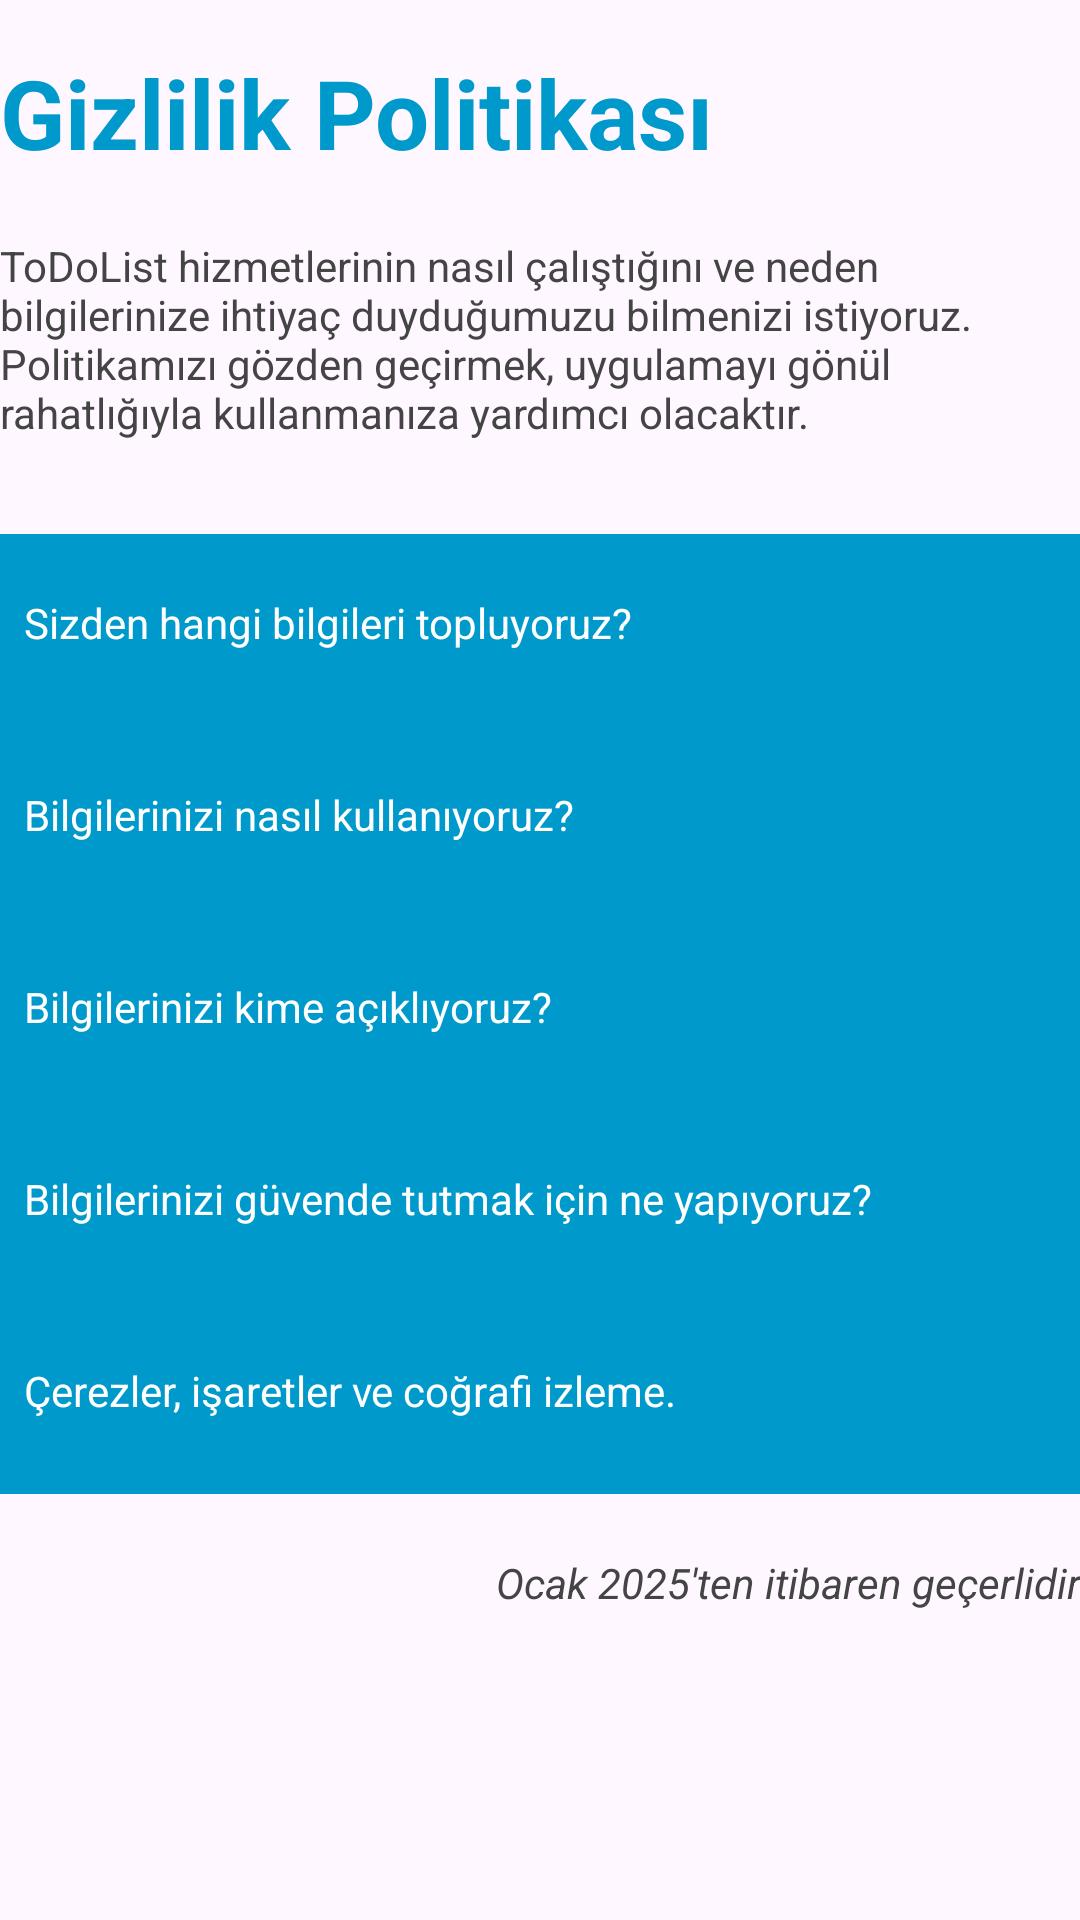

Android layout source for this screen:
<!-- AndroidManifest.xml: application theme Theme.ToDoList -->
<!-- res/layout/fragment_privacy.xml -->
<?xml version="1.0" encoding="utf-8"?>
<RelativeLayout xmlns:android="http://schemas.android.com/apk/res/android"
    xmlns:app="http://schemas.android.com/apk/res-auto"
    xmlns:tools="http://schemas.android.com/tools"
    android:layout_width="match_parent"
    android:layout_height="match_parent"
    tools:context=".Privacy"
    android:layout_marginLeft="16dp"
    android:layout_marginRight="16dp"
    android:layout_marginBottom="8dp">

    <TextView
        android:id="@+id/textView15"
        android:layout_width="match_parent"
        android:layout_height="wrap_content"
        android:layout_marginTop="16dp"
        android:text="@string/ppolicy_header"
        android:textColor="@android:color/holo_blue_dark"
        android:textSize="32sp"
        android:textStyle="bold" />

    <TextView
        android:id="@+id/textView16"
        android:layout_width="match_parent"
        android:layout_height="99dp"
        android:layout_below="@+id/textView15"
        android:layout_marginTop="20dp"
        android:text="@string/ppolicy_intro"
        android:textSize="14sp"
        android:textColor="@color/muted_black"/>


    <LinearLayout
        android:id="@+id/PrivacyPolicyItems"
        android:layout_width="match_parent"
        android:layout_height="320dp"
        android:layout_below="@+id/textView16"
        android:layout_marginTop="0dp"
        android:layout_marginBottom="20dp"
        android:orientation="vertical">

        <LinearLayout
            android:layout_width="match_parent"
            android:layout_height="64dp"
            android:background="@android:color/holo_blue_dark"
            android:orientation="horizontal">

            <TextView
                android:id="@+id/textView17"
                android:layout_width="305dp"
                android:layout_height="wrap_content"
                android:layout_marginTop="20dp"
                android:gravity="start|center"
                android:paddingStart="8dp"
                android:paddingEnd="8dp"
                android:text="@string/ppolicy1"
                android:textColor="@color/white" />

            <ImageView
                android:layout_width="50dp"
                android:layout_height="wrap_content"
                android:layout_marginTop="20dp"
                android:contentDescription="@string/view_more"
                android:src="@drawable/privacy_add"
                app:tint="@color/white" />
        </LinearLayout>

        <LinearLayout
            android:layout_width="match_parent"
            android:layout_height="64dp"
            android:background="@android:color/holo_blue_dark"
            android:orientation="horizontal">

            <TextView
                android:id="@+id/textView18"
                android:layout_width="305dp"
                android:layout_height="wrap_content"
                android:layout_marginTop="20dp"
                android:gravity="start|center"
                android:paddingStart="8dp"
                android:paddingEnd="8dp"
                android:text="@string/ppolicy2"
                android:textColor="@color/white" />

            <ImageView
                android:layout_width="50dp"
                android:layout_height="wrap_content"
                android:layout_marginTop="20dp"
                android:contentDescription="@string/view_more"
                android:src="@drawable/privacy_add"
                app:tint="@color/white" />
        </LinearLayout>

        <LinearLayout
            android:layout_width="match_parent"
            android:layout_height="64dp"
            android:background="@android:color/holo_blue_dark"
            android:orientation="horizontal">

            <TextView
                android:id="@+id/textView19"
                android:layout_width="305dp"
                android:layout_height="wrap_content"
                android:layout_marginTop="20dp"
                android:gravity="start|center"
                android:paddingStart="8dp"
                android:paddingEnd="8dp"
                android:text="@string/ppolicy3"
                android:textColor="@color/white" />

            <ImageView
                android:layout_width="50dp"
                android:layout_height="wrap_content"
                android:layout_marginTop="20dp"
                android:contentDescription="@string/view_more"
                android:src="@drawable/privacy_add"
                app:tint="@color/white" />
        </LinearLayout>

        <LinearLayout
            android:layout_width="match_parent"
            android:layout_height="64dp"
            android:background="@android:color/holo_blue_dark"
            android:orientation="horizontal">

            <TextView
                android:id="@+id/textView20"
                android:layout_width="305dp"
                android:layout_height="wrap_content"
                android:layout_marginTop="20dp"
                android:gravity="start|center"
                android:paddingStart="8dp"
                android:paddingEnd="8dp"
                android:text="@string/ppolicy4"
                android:textColor="@color/white" />

            <ImageView
                android:layout_width="50dp"
                android:layout_height="wrap_content"
                android:layout_marginTop="20dp"
                android:contentDescription="@string/view_more"
                android:src="@drawable/privacy_add"
                app:tint="@color/white" />
        </LinearLayout>

        <LinearLayout
            android:layout_width="match_parent"
            android:layout_height="64dp"
            android:background="@android:color/holo_blue_dark"
            android:orientation="horizontal">

            <TextView
                android:id="@+id/textView21"
                android:layout_width="305dp"
                android:layout_height="wrap_content"
                android:layout_marginTop="20dp"
                android:gravity="start|center"
                android:paddingStart="8dp"
                android:paddingEnd="8dp"
                android:text="@string/ppolicy5"
                android:textColor="@color/white" />

            <ImageView
                android:layout_width="50dp"
                android:layout_height="wrap_content"
                android:layout_marginTop="20dp"
                android:contentDescription="@string/view_more"
                android:src="@drawable/privacy_add"
                app:tint="@color/white" />
        </LinearLayout>

    </LinearLayout>

    <TextView
        android:id="@+id/textView22"
        android:layout_width="match_parent"
        android:layout_height="20dp"
        android:layout_below="@+id/PrivacyPolicyItems"
        android:text="Ocak 2025'ten itibaren geçerlidir"
        android:textAlignment="textEnd"
        android:textColor="@color/muted_black"
        android:textStyle="italic" />


</RelativeLayout>
<!-- resources referenced by this layout -->
<resources>
  <color name="muted_black">#444444</color>
  <color name="white">#FFFFFFFF</color>
  <string name="ppolicy1">Sizden hangi bilgileri topluyoruz?</string>
  <string name="ppolicy2">Bilgilerinizi nasıl kullanıyoruz?</string>
  <string name="ppolicy3">Bilgilerinizi kime açıklıyoruz?</string>
  <string name="ppolicy4">Bilgilerinizi güvende tutmak için ne yapıyoruz?</string>
  <string name="ppolicy5">Çerezler, işaretler ve coğrafi izleme.</string>
  <string name="ppolicy_header">Gizlilik Politikası</string>
  <string name="ppolicy_intro">ToDoList hizmetlerinin nasıl çalıştığını ve neden bilgilerinize ihtiyaç duyduğumuzu bilmenizi istiyoruz. Politikamızı gözden geçirmek, uygulamayı gönül rahatlığıyla kullanmanıza yardımcı olacaktır.</string>
  <string name="view_more">Belirli gizlilik politikası hakkında daha fazla bilgi görüntüle</string>
  <style name="Theme.ToDoList" parent="Base.Theme.ToDoList" />
  <style name="Base.Theme.ToDoList" parent="Theme.Material3.DayNight.NoActionBar">
          
          
      </style>
</resources>
